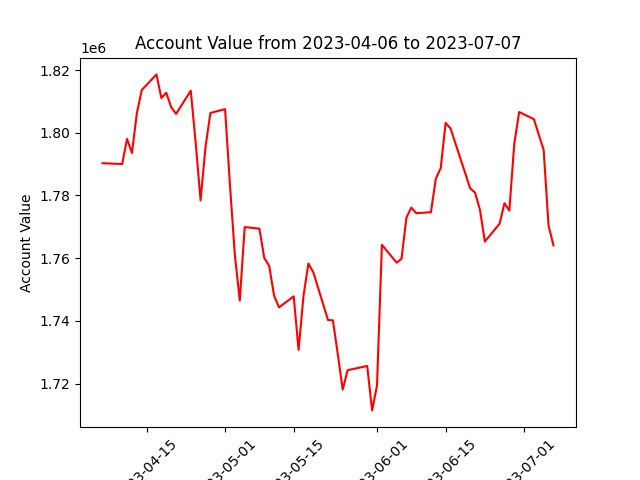

Data behind this chart, as committed beside it:
datadate, account_value
20230406, 1790288
20230410, 1790025
20230411, 1798041
20230412, 1793533
20230413, 1806259
20230414, 1813626
20230417, 1818624
20230418, 1811078
20230419, 1812784
20230420, 1808167
20230421, 1806024
20230424, 1813432
20230425, 1796796
20230426, 1778423
20230427, 1795332
20230428, 1806322
20230501, 1807547
20230502, 1783243
20230503, 1760890
20230504, 1746444
20230505, 1769909
20230508, 1769417
20230509, 1760068
20230510, 1757489
20230511, 1748030
20230512, 1744291
20230515, 1747816
20230516, 1730745
20230517, 1747945
20230518, 1758297
20230519, 1755498
20230522, 1740264
20230523, 1740163
20230524, 1729343
20230525, 1718064
20230526, 1724250
20230530, 1725611
20230531, 1711428
20230601, 1719378
20230602, 1764254
20230605, 1758563
20230606, 1759786
20230607, 1772969
20230608, 1776123
20230609, 1774346
20230612, 1774663
20230613, 1785346
20230614, 1788748
20230615, 1803160
20230616, 1801381
20230620, 1782326
20230621, 1780891
20230622, 1775467
20230623, 1765294
20230626, 1770964
20230627, 1777517
20230628, 1775158
20230629, 1796399
20230630, 1806621
20230703, 1804358
... 3 more rows
